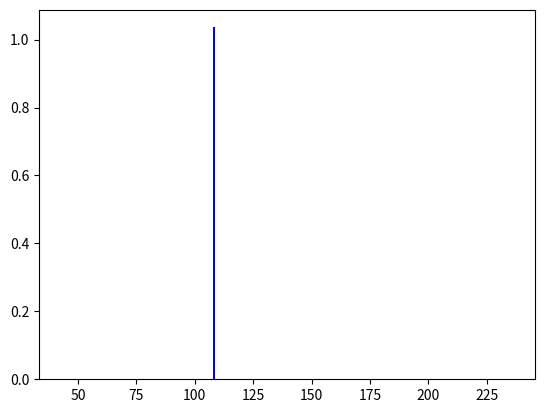

Write Python code to recreate this figure.
"""
[redacted]
    Time: 2019/11/14 15:38
"""
import random
import matplotlib.pyplot as plt


def function(x0, y0, precision):
    x1 = bin(x0 * y0)[precision + 2:] + '0' * (precision - len(bin(x0 * y0)[precision + 2:]))
    x0 = x0 ^ int(x1, 2)
    y1 = bin(x0 * y0)[precision + 2:] + '0' * (precision - len(bin(x0 * y0)[precision + 2:]))
    y0 = y0 ^ int(y1, 2)
    return x0, y0


if __name__ == '__main__':
    precision = 8
    x0 = random.randint(1, 2 ** precision - 1)
    y0 = random.randint(1, 2 ** precision - 1)
    X, Y = [], []
    x, y = x0, y0
    for i in range(10 ** 5):
        x, y = function(x, y, precision)
        X.append(x)
        Y.append(y)
    plt.hist(X, 200, color='b', density=1)
    plt.show()
